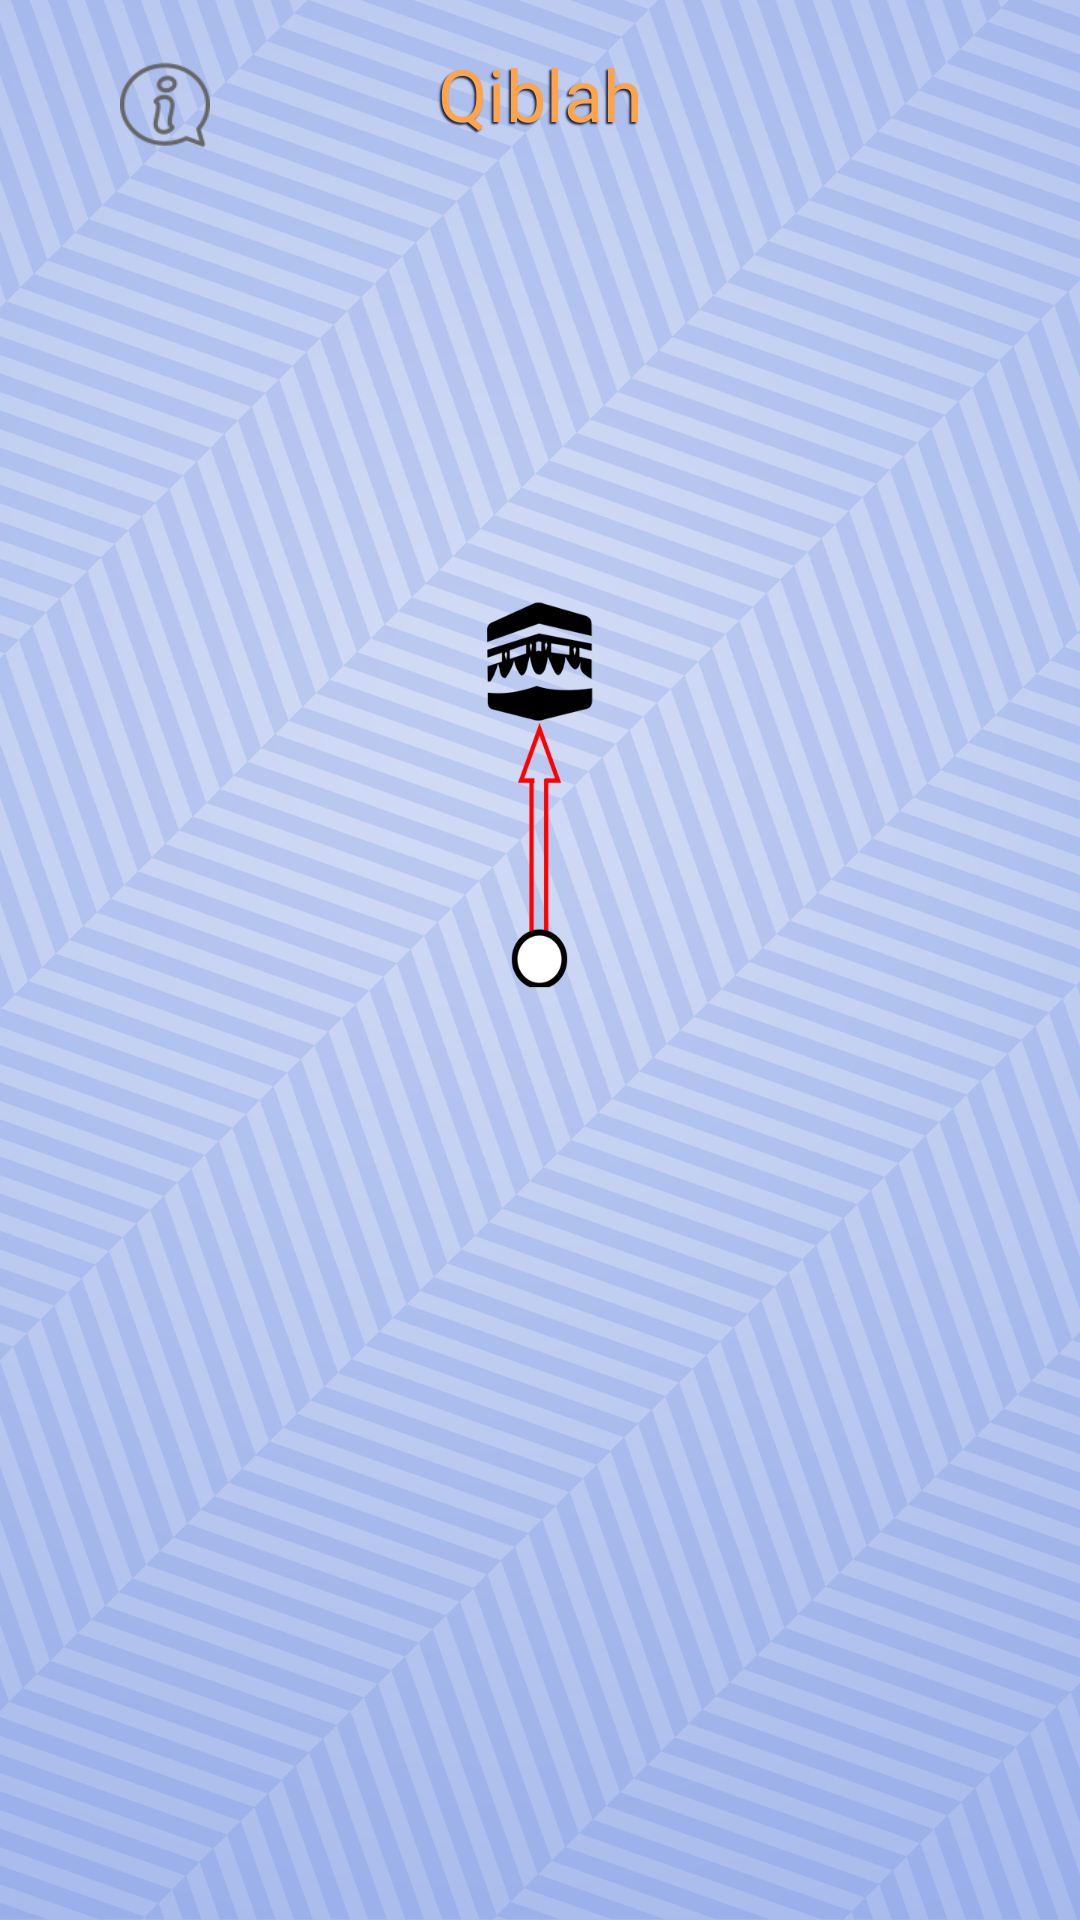

The Android layout XML behind this screen, and the referenced resources:
<!-- AndroidManifest.xml: application theme AppThemee -->
<!-- res/layout/activity_qibla_finder.xml -->
<?xml version="1.0" encoding="utf-8"?>
<RelativeLayout xmlns:android="http://schemas.android.com/apk/res/android"
    xmlns:app="http://schemas.android.com/apk/res-auto"
    xmlns:tools="http://schemas.android.com/tools"
    android:layout_width="match_parent"
    android:layout_height="match_parent"
    android:padding="10dp"
    tools:context=".QiblaFinder">
    <TextView
        android:id="@+id/aboutustitle"
        android:layout_width="match_parent"
        android:layout_height="wrap_content"
        android:fontFamily="@font/changa_bold"
        android:text="@string/menu_qibla"
        android:gravity="center"
        android:layout_margin="5dp"
        android:textColor="@color/colorAccent"
        android:shadowColor="@color/colorPrimary"
        android:shadowDx="-2"
        android:shadowDy="2"
        android:shadowRadius="1"
        android:textSize="24sp" />
    <ImageView
        android:layout_width="30dp"
        android:layout_height="30dp"
        android:layout_marginLeft="30dp"
        android:layout_marginTop="10dp"
        android:onClick="QiblaTips"
        android:src="@drawable/information"/>
    <ImageView
        android:id="@+id/main_image_dial"
        android:layout_width="320dp"
        android:layout_height="320dp"
        android:layout_centerInParent="true"
        android:src="@drawable/dial" />
    <ImageView
        android:id="@+id/main_image_qibla"
        android:layout_width="37dp"
        android:layout_height="240dp"
        android:layout_centerInParent="true"
        android:scaleType="fitXY"
        android:src="@drawable/qibla_arrow" />
    <TextView
        android:id="@+id/text_up"
        android:layout_width="wrap_content"
        android:layout_height="wrap_content"
        android:layout_alignParentTop="true"
        android:layout_centerHorizontal="true"
        android:fontFamily="@font/changa_light"
        android:textSize="14sp"
        android:layout_marginTop="70dp" />

    <TextView
        android:id="@+id/text_down"
        android:layout_width="wrap_content"
        android:layout_height="wrap_content"
        android:layout_alignParentBottom="true"
        android:layout_centerHorizontal="true"
        android:fontFamily="@font/changa_light"
        android:textSize="14sp"
        android:layout_marginBottom="60dp" />




</RelativeLayout>
<!-- resources referenced by this layout -->
<resources>
  <color name="colorAccent">#ffa449</color>
  <color name="colorPrimary">#192648</color>
  <!-- drawable information: png bitmap (drawable, 2493 bytes) -->
  <!-- drawable qibla_arrow: png bitmap (drawable, 17253 bytes) -->
  <string name="menu_qibla">Qiblah</string>
  <style name="AppThemee" parent="Theme.AppCompat.Light.NoActionBar">
          
          <item name="colorPrimary">@color/colorPrimary</item>
          <item name="colorPrimaryDark">@color/colorPrimaryDark</item>
          <item name="colorAccent">@color/colorAccent</item>
          <item name="android:textColor">@color/colorPrimary</item>
          <item name="cardViewStyle">@style/AppThemee</item>
          <item name="cardBackgroundColor">@android:color/white</item>
          <item name="android:windowBackground">@drawable/wallpaperr</item>
      </style>
  <color name="colorPrimaryDark">#121c3a</color>
  <!-- drawable wallpaperr: jpg bitmap (drawable-xxxhdpi, 641966 bytes) -->
</resources>
